Labelled photos from "Images class", an image-classification folder in albertoranz/Final-Project-DA. The possible labels are: animals, exterior urban, human, interior domestic, natural soundscapes and water.

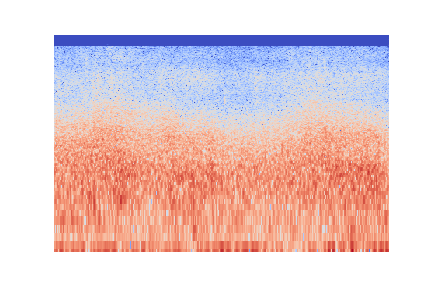
Label: natural soundscapes and water

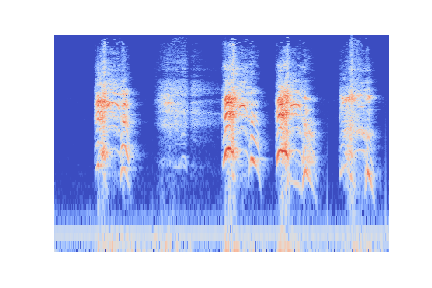
Label: human

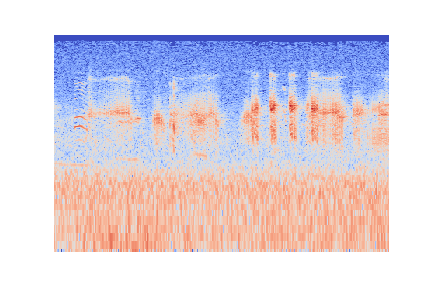
Label: animals

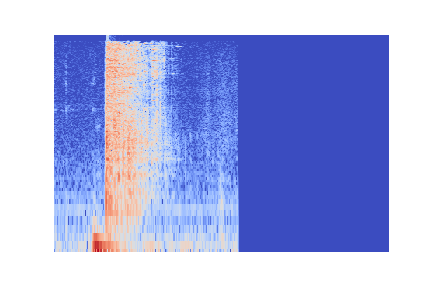
Label: interior domestic

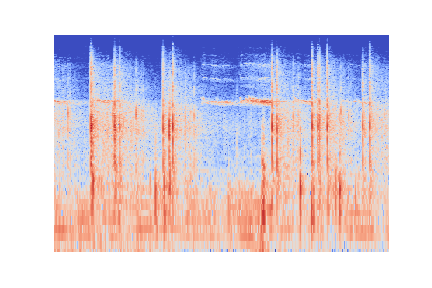
Label: exterior urban

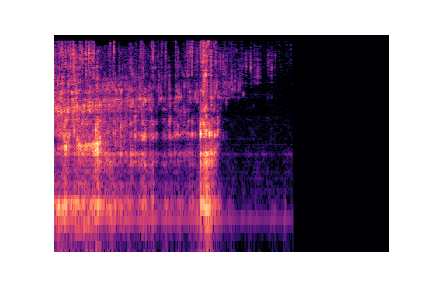
Label: natural soundscapes and water
